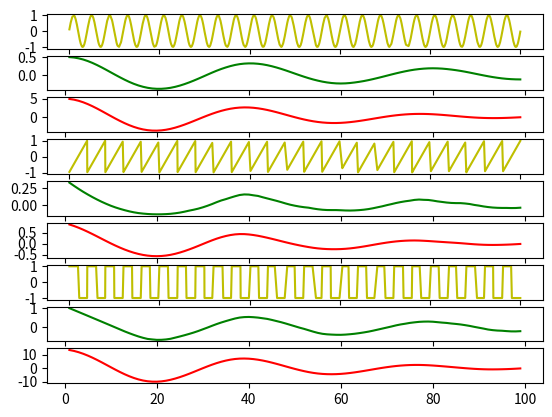

This figure's Python source:
import numpy as np
import matplotlib.pyplot as plt
from scipy import signal

N = 1000
t = np.sort(np.random.uniform(0, 10, N))

sin = np.sin(5 * np.pi * t)
sawtooth = signal.sawtooth(np.pi * 5 * t)
square = signal.square(np.pi * 5 * t)

m = 100

sumaxx = []
suma2 = []
suma3 = []
for r in range(m - 1):
    cc = 0
    ccx = 0
    ccs = 0
    for i in range(N - r):
        cc += (1 / (N - r)) * sin[i] * sin[i - r]
        ccx += (1 / (N - r)) * sawtooth[i] * sawtooth[i - r]
        ccs += (1 / (N - r)) * square[i] * square[i - r]
    suma2.append(cc)
    suma3.append(ccs)
    sumaxx.append(ccx)

z = []

for i in range(m - 1):
    z.append(i + 1)


def corelate(array):
    a = []
    aa = signal.correlate(array, array)
    for i in range(m - 2, 2 * (m - 1) - 1):
        a.append(aa[i])
    return a


plt.subplot(911)
plt.plot(t, sin, 'y-')

plt.subplot(912)
plt.plot(z, suma2, 'g-')

plt.subplot(913)
plt.plot(z, corelate(suma2), 'r-')

plt.subplot(914)
plt.plot(t, sawtooth, 'y-')

plt.subplot(915)
plt.plot(z, sumaxx, 'g-')

plt.subplot(916)
plt.plot(z, corelate(sumaxx), 'r-')

plt.subplot(917)
plt.plot(t, square, 'y-')

plt.subplot(918)
plt.plot(z, suma3, 'g-')

plt.subplot(919)
plt.plot(z, corelate(suma3), 'r-')

plt.show()